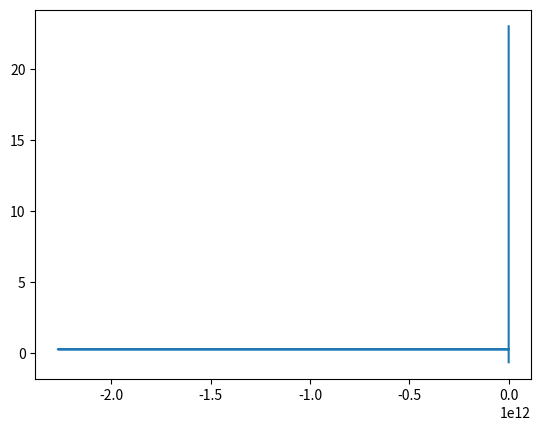

Source code (Python):
def x(t):
    return (t-1)/(t**2-4)

def y(t):
    return (t**2-3)/(t+2)

X=[]
Y=[]

deb=1
fin=25
pas=0.0001

while deb<fin:
    X.append(x(deb))
    Y.append(y(deb))
    deb+=pas


import matplotlib.pyplot as plt
plt.plot(X, Y)
plt.show()